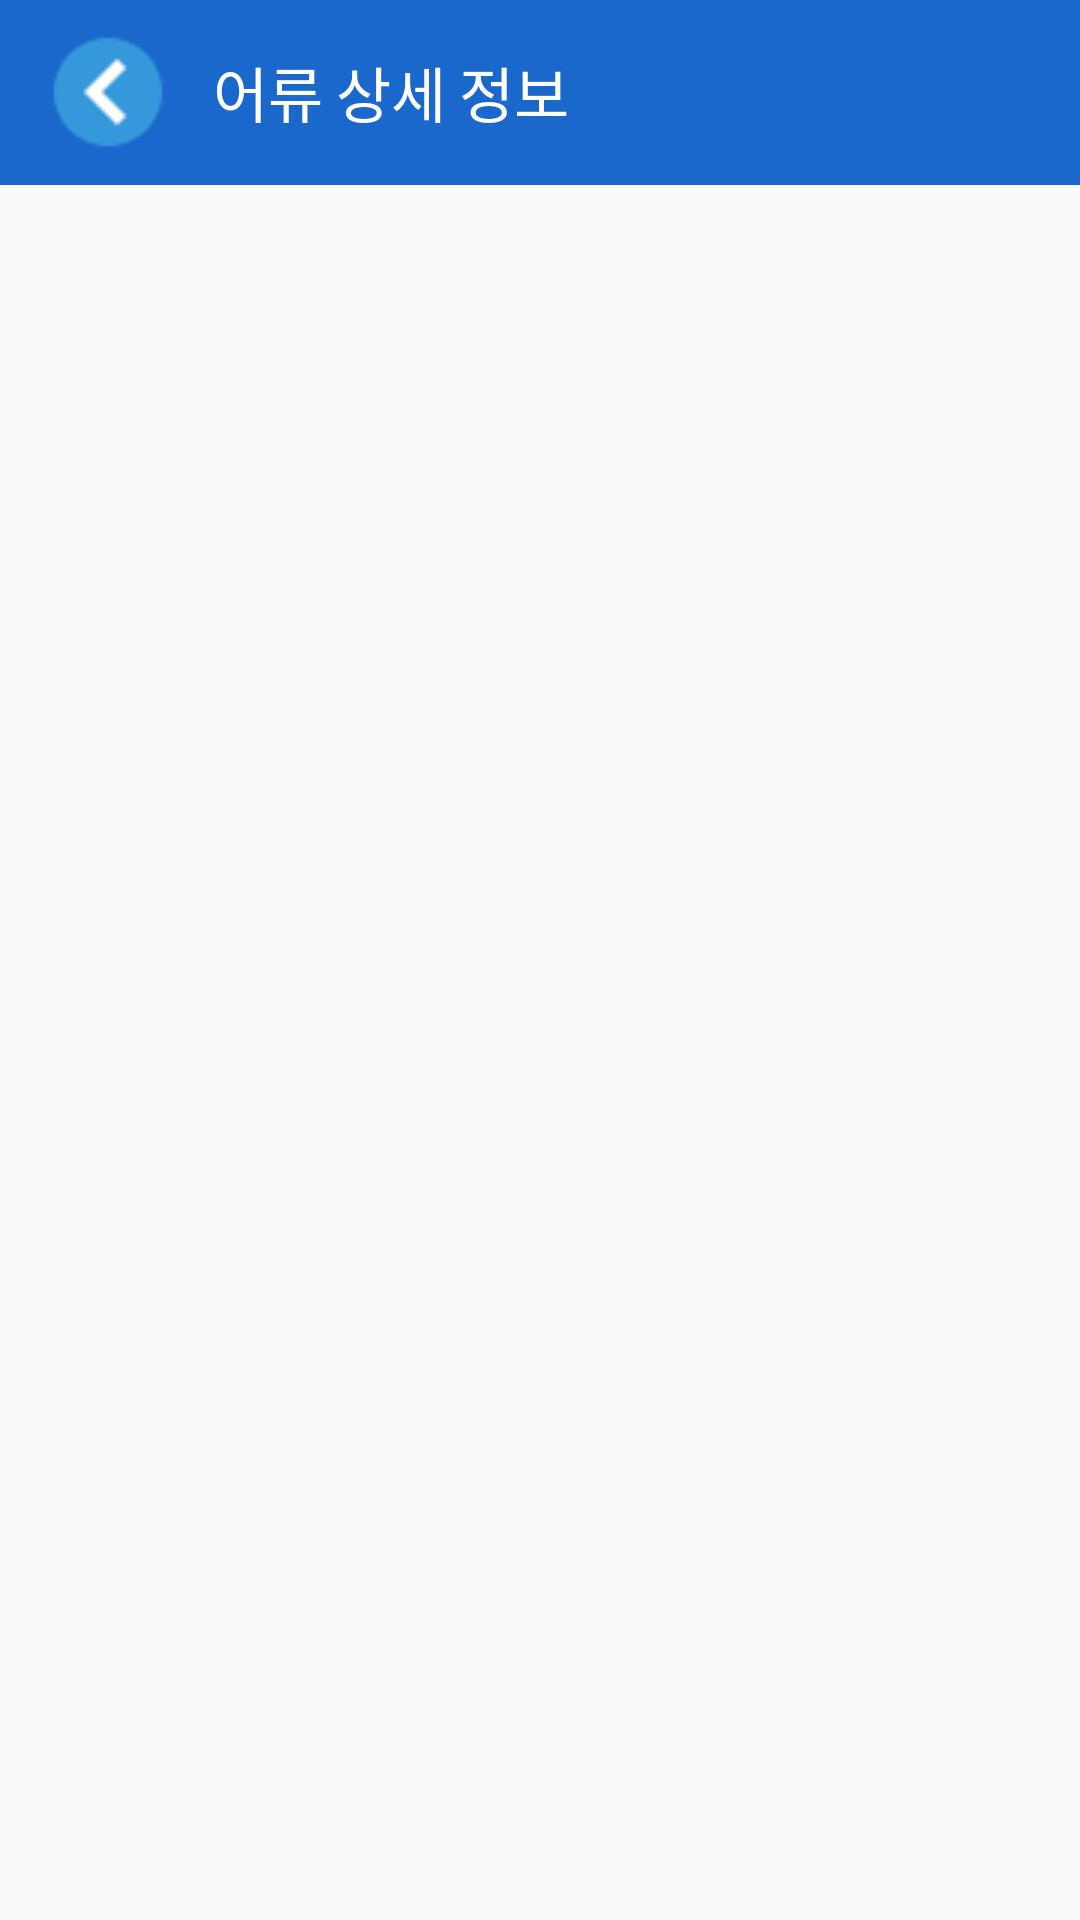

Here is an Android app screen rendered from its layout file. Give the layout XML and the strings, colors and styles it references.
<!-- AndroidManifest.xml: activity theme AppTheme -->
<!-- res/layout/activity_fishdetail.xml -->
<?xml version="1.0" encoding="utf-8"?>
<androidx.constraintlayout.widget.ConstraintLayout xmlns:android="http://schemas.android.com/apk/res/android"
    xmlns:app="http://schemas.android.com/apk/res-auto"
    xmlns:tools="http://schemas.android.com/tools"
    android:layout_width="match_parent"
    android:layout_height="match_parent"
    tools:context=".activity.FishDetailActivity">

    
    <TableLayout
        android:id="@+id/outerFishDetail_tableLayout"
        android:layout_width="match_parent"
        android:layout_height="match_parent"
        android:visibility="visible"
        tools:visibility="visible">

        
        <TableRow
            android:id="@+id/outerFishDetail_topTable"
            android:layout_width="match_parent"
            android:layout_height="match_parent"
            android:layout_weight="1"
            android:background="@color/logo">

            
            <androidx.constraintlayout.widget.ConstraintLayout
                android:layout_width="match_parent"
                android:layout_height="match_parent">

                
                <androidx.appcompat.widget.Toolbar
                    android:id="@+id/outerFishDetail_toolBar"
                    android:layout_width="match_parent"
                    android:layout_height="match_parent"
                    android:layout_weight="1"
                    android:visibility="visible"
                    tools:visibility="visible">

                    <ImageButton
                        android:id="@+id/fishDetail_back_imageButton"
                        android:layout_width="wrap_content"
                        android:layout_height="wrap_content"
                        android:background="@color/logo"
                        android:src="@drawable/back_to_40x40"
                        android:visibility="visible"
                        tools:visibility="visible" />

                    <TextView
                        android:id="@+id/fishDetail_textView"
                        android:layout_width="wrap_content"
                        android:layout_height="wrap_content"
                        android:paddingLeft="15dp"
                        android:text="@string/fish_detail"
                        android:textColor="@color/white"
                        android:textSize="20sp"
                        android:visibility="visible"
                        tools:visibility="visible" />
                </androidx.appcompat.widget.Toolbar>
            </androidx.constraintlayout.widget.ConstraintLayout>
        </TableRow>

        
        <TableRow
            android:id="@+id/outerFishDetail_centerTable"
            android:layout_width="match_parent"
            android:layout_height="match_parent"
            android:layout_weight="99" />
    </TableLayout>
</androidx.constraintlayout.widget.ConstraintLayout>
<!-- resources referenced by this layout -->
<resources>
  <color name="logo">#1A68CC</color>
  <color name="white">#FFFFFFFF</color>
  <!-- drawable back_to_40x40: png bitmap (drawable, 1132 bytes) -->
  <string name="fish_detail">어류 상세 정보</string>
  <style name="AppTheme" parent="Theme.AppCompat.Light.NoActionBar">
      </style>
</resources>
